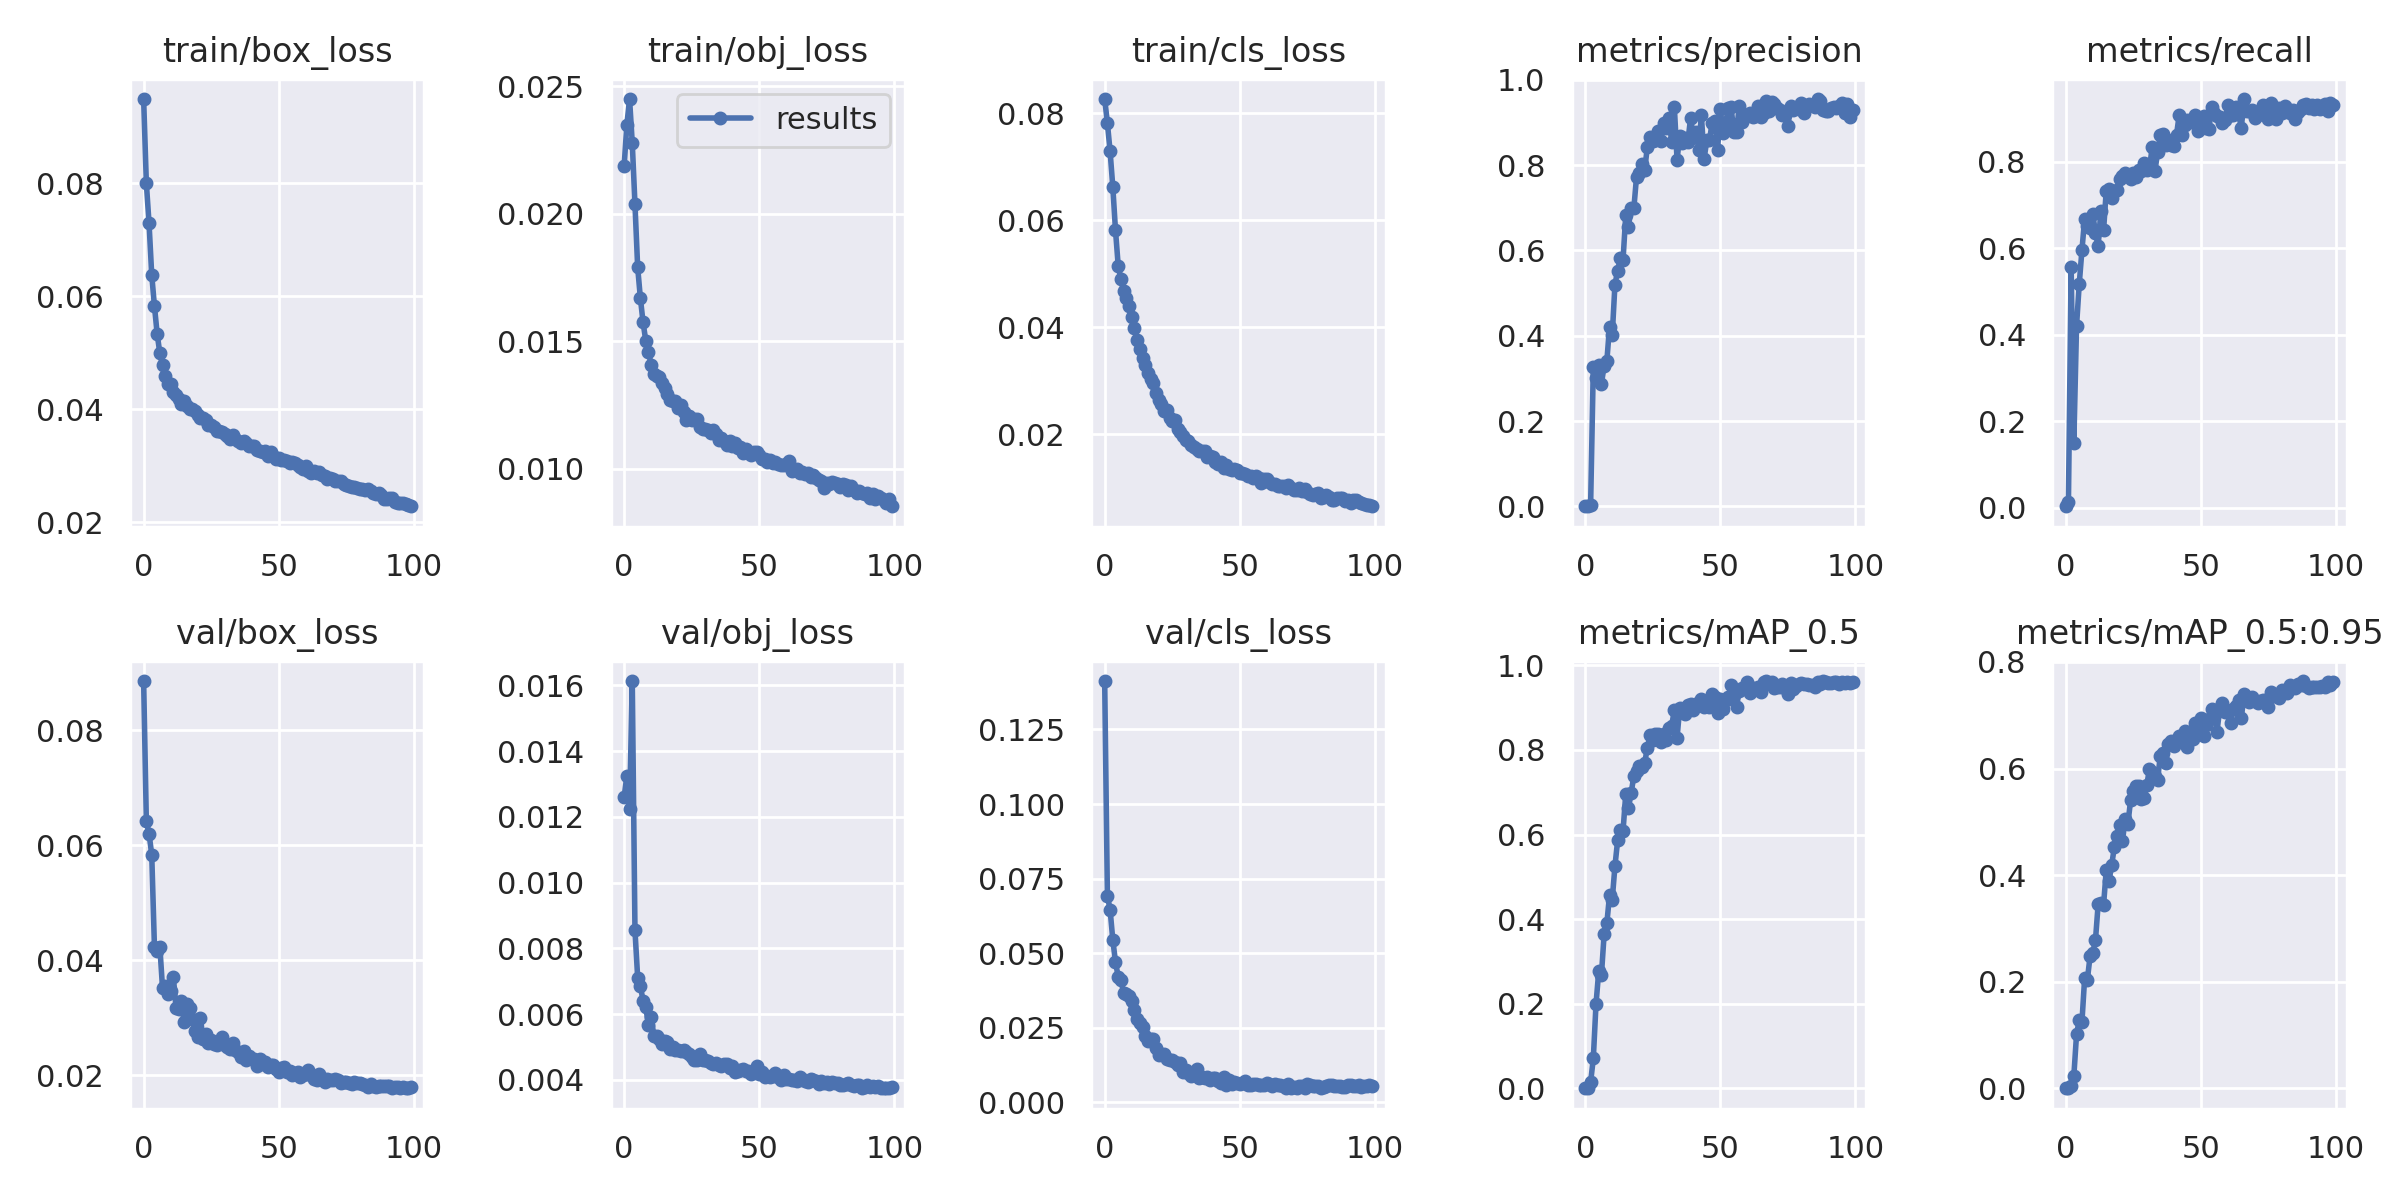

The table this chart was drawn from, first rows:
epoch, train/box_loss, train/obj_loss, train/cls_loss, metrics/precision, metrics/recall, metrics/mAP_0.5, metrics/mAP_0.5:0.95, val/box_loss, val/obj_loss, val/cls_loss, x/lr0, x/lr1, x/lr2
0, 0.09487, 0.02189, 0.08267, 0.0003684, 0.003509, 0.0001802, 3.8493e-05, 0.08854, 0.01261, 0.1412, 0.07011, 0.003321, 0.003321
1, 0.08002, 0.02349, 0.07819, 0.0005152, 0.01344, 0.0008805, 0.0002097, 0.06416, 0.01325, 0.06922, 0.04005, 0.006588, 0.006588
2, 0.07288, 0.0245, 0.07289, 0.002965, 0.5566, 0.01468, 0.003967, 0.062, 0.01223, 0.06463, 0.009916, 0.00979, 0.00979
3, 0.06373, 0.02278, 0.06629, 0.3279, 0.1504, 0.07067, 0.02334, 0.05831, 0.01613, 0.05451, 0.009703, 0.009703, 0.009703
4, 0.05822, 0.02038, 0.05813, 0.3016, 0.421, 0.1995, 0.1011, 0.04229, 0.008546, 0.04699, 0.009703, 0.009703, 0.009703
5, 0.05336, 0.0179, 0.05155, 0.3316, 0.5175, 0.2763, 0.1281, 0.04161, 0.007107, 0.04213, 0.009604, 0.009604, 0.009604
6, 0.04986, 0.0167, 0.04897, 0.2877, 0.5963, 0.2682, 0.1246, 0.04232, 0.006853, 0.04105, 0.009505, 0.009505, 0.009505
7, 0.04782, 0.01574, 0.04674, 0.329, 0.6677, 0.3638, 0.207, 0.03506, 0.006404, 0.03671, 0.009406, 0.009406, 0.009406
8, 0.0458, 0.01503, 0.04553, 0.3402, 0.6528, 0.3898, 0.2037, 0.03545, 0.0062, 0.0364, 0.009307, 0.009307, 0.009307
9, 0.04443, 0.01457, 0.04393, 0.4212, 0.6462, 0.4562, 0.2475, 0.03403, 0.005677, 0.03562, 0.009208, 0.009208, 0.009208
10, 0.04438, 0.01409, 0.04196, 0.4007, 0.6801, 0.4459, 0.254, 0.03466, 0.005916, 0.03381, 0.009109, 0.009109, 0.009109
11, 0.04304, 0.01371, 0.03987, 0.5192, 0.636, 0.5251, 0.2777, 0.03707, 0.005331, 0.03086, 0.00901, 0.00901, 0.00901
12, 0.04251, 0.01364, 0.0376, 0.5526, 0.605, 0.586, 0.3454, 0.03163, 0.005321, 0.02778, 0.008911, 0.008911, 0.008911
13, 0.04187, 0.0136, 0.03588, 0.5815, 0.6868, 0.6113, 0.3477, 0.03143, 0.00524, 0.02653, 0.008812, 0.008812, 0.008812
14, 0.04097, 0.01335, 0.03433, 0.5782, 0.6416, 0.6083, 0.3441, 0.03291, 0.005091, 0.02519, 0.008713, 0.008713, 0.008713
15, 0.04139, 0.01316, 0.03297, 0.6817, 0.7338, 0.6956, 0.4093, 0.02921, 0.005195, 0.02215, 0.008614, 0.008614, 0.008614
16, 0.04052, 0.01295, 0.03148, 0.6558, 0.7368, 0.6625, 0.3887, 0.03228, 0.005147, 0.02049, 0.008515, 0.008515, 0.008515
17, 0.04007, 0.01271, 0.03032, 0.7001, 0.7176, 0.6982, 0.4186, 0.03171, 0.004936, 0.02111, 0.008416, 0.008416, 0.008416
18, 0.0401, 0.01268, 0.02962, 0.6982, 0.7327, 0.7386, 0.4529, 0.02971, 0.004991, 0.02133, 0.008317, 0.008317, 0.008317
19, 0.03961, 0.01267, 0.02765, 0.7727, 0.7357, 0.7494, 0.4736, 0.0276, 0.004902, 0.01833, 0.008218, 0.008218, 0.008218
20, 0.03904, 0.0124, 0.02645, 0.7822, 0.7596, 0.7622, 0.4932, 0.02665, 0.004905, 0.01598, 0.008119, 0.008119, 0.008119
21, 0.03845, 0.0125, 0.02561, 0.8015, 0.7674, 0.7603, 0.4647, 0.02997, 0.004864, 0.01616, 0.00802, 0.00802, 0.00802
22, 0.03843, 0.01222, 0.0243, 0.7873, 0.7734, 0.7691, 0.5044, 0.0262, 0.00491, 0.01628, 0.007921, 0.007921, 0.007921
23, 0.038, 0.01193, 0.02459, 0.8427, 0.7673, 0.8053, 0.4957, 0.02706, 0.004839, 0.01439, 0.007822, 0.007822, 0.007822
24, 0.03712, 0.01205, 0.02312, 0.8654, 0.7616, 0.8348, 0.5402, 0.0256, 0.004797, 0.0143, 0.007723, 0.007723, 0.007723
25, 0.03723, 0.01193, 0.02245, 0.857, 0.7749, 0.8228, 0.5579, 0.02613, 0.004681, 0.01427, 0.007624, 0.007624, 0.007624
26, 0.03676, 0.01194, 0.02269, 0.8597, 0.7642, 0.8373, 0.5665, 0.02545, 0.00461, 0.01358, 0.007525, 0.007525, 0.007525
27, 0.03621, 0.01195, 0.02093, 0.8798, 0.7803, 0.8373, 0.5673, 0.0252, 0.004604, 0.01239, 0.007426, 0.007426, 0.007426
28, 0.03608, 0.01166, 0.0204, 0.8567, 0.778, 0.8183, 0.543, 0.02591, 0.004793, 0.01331, 0.007327, 0.007327, 0.007327
29, 0.03599, 0.01158, 0.01966, 0.8974, 0.7968, 0.837, 0.5444, 0.02661, 0.004589, 0.01017, 0.007228, 0.007228, 0.007228
30, 0.03566, 0.01157, 0.019, 0.8875, 0.7816, 0.823, 0.569, 0.0252, 0.004617, 0.0108, 0.007129, 0.007129, 0.007129
31, 0.03528, 0.01153, 0.01884, 0.9094, 0.7859, 0.8529, 0.5999, 0.02489, 0.00457, 0.00985, 0.00703, 0.00703, 0.00703
32, 0.03479, 0.01142, 0.01804, 0.8541, 0.8339, 0.8579, 0.5926, 0.02459, 0.004511, 0.008669, 0.006931, 0.006931, 0.006931
33, 0.03536, 0.01152, 0.01762, 0.9351, 0.7785, 0.8939, 0.5867, 0.02553, 0.004491, 0.009581, 0.006832, 0.006832, 0.006832
34, 0.03466, 0.01137, 0.01718, 0.8124, 0.8219, 0.8294, 0.5789, 0.0244, 0.004506, 0.0111, 0.006733, 0.006733, 0.006733
35, 0.03439, 0.01112, 0.0168, 0.8687, 0.8613, 0.9004, 0.6238, 0.02401, 0.004447, 0.00822, 0.006634, 0.006634, 0.006634
36, 0.03396, 0.0112, 0.0168, 0.8517, 0.8656, 0.8956, 0.6295, 0.02309, 0.004422, 0.008581, 0.006535, 0.006535, 0.006535
37, 0.03433, 0.01111, 0.01694, 0.864, 0.84, 0.8843, 0.6112, 0.02412, 0.004479, 0.008151, 0.006436, 0.006436, 0.006436
38, 0.03408, 0.01094, 0.01585, 0.8548, 0.8505, 0.9074, 0.6451, 0.02265, 0.00447, 0.008485, 0.006337, 0.006337, 0.006337
39, 0.03352, 0.01111, 0.01588, 0.9101, 0.838, 0.9078, 0.6514, 0.02331, 0.004352, 0.007408, 0.006238, 0.006238, 0.006238
40, 0.03353, 0.01091, 0.01572, 0.8693, 0.8362, 0.8956, 0.6423, 0.02272, 0.004415, 0.008284, 0.006139, 0.006139, 0.006139
41, 0.03352, 0.01103, 0.01489, 0.878, 0.8622, 0.9034, 0.6494, 0.0227, 0.004228, 0.008254, 0.00604, 0.00604, 0.00604
42, 0.03275, 0.01083, 0.01453, 0.8363, 0.9089, 0.9124, 0.6616, 0.02161, 0.004258, 0.006992, 0.005941, 0.005941, 0.005941
43, 0.03255, 0.01087, 0.01489, 0.917, 0.8623, 0.9199, 0.655, 0.02281, 0.004296, 0.006434, 0.005842, 0.005842, 0.005842
44, 0.03249, 0.01061, 0.01369, 0.8144, 0.8855, 0.9027, 0.6712, 0.02195, 0.004337, 0.008368, 0.005743, 0.005743, 0.005743
45, 0.03267, 0.0108, 0.01434, 0.8577, 0.8967, 0.9115, 0.6412, 0.02232, 0.004275, 0.00596, 0.005644, 0.005644, 0.005644
46, 0.0317, 0.01064, 0.01346, 0.8587, 0.8929, 0.901, 0.6573, 0.02138, 0.004275, 0.007371, 0.005545, 0.005545, 0.005545
47, 0.03247, 0.01054, 0.0134, 0.8993, 0.8922, 0.9314, 0.6551, 0.02182, 0.004166, 0.006048, 0.005446, 0.005446, 0.005446
48, 0.03177, 0.01065, 0.01354, 0.9031, 0.9074, 0.9261, 0.6858, 0.02182, 0.004238, 0.006693, 0.005347, 0.005347, 0.005347
49, 0.03126, 0.01065, 0.01325, 0.8354, 0.872, 0.887, 0.6648, 0.02103, 0.004422, 0.006461, 0.005248, 0.005248, 0.005248
50, 0.03129, 0.01055, 0.01273, 0.9319, 0.8854, 0.9214, 0.6941, 0.02061, 0.00418, 0.006139, 0.005149, 0.005149, 0.005149
51, 0.03102, 0.01037, 0.01279, 0.8742, 0.9054, 0.8961, 0.6619, 0.02128, 0.004248, 0.006548, 0.00505, 0.00505, 0.00505
52, 0.031, 0.01039, 0.01261, 0.8995, 0.8786, 0.918, 0.6809, 0.02146, 0.004099, 0.007155, 0.004951, 0.004951, 0.004951
53, 0.0308, 0.01026, 0.01229, 0.9336, 0.8754, 0.9243, 0.6925, 0.02055, 0.00413, 0.005842, 0.004852, 0.004852, 0.004852
54, 0.03046, 0.01034, 0.01226, 0.935, 0.927, 0.9541, 0.712, 0.02071, 0.004097, 0.005943, 0.004753, 0.004753, 0.004753
55, 0.03072, 0.01022, 0.01192, 0.8776, 0.9143, 0.9332, 0.698, 0.01999, 0.004129, 0.006096, 0.004654, 0.004654, 0.004654
56, 0.03055, 0.01025, 0.01224, 0.8775, 0.9055, 0.9018, 0.6692, 0.02039, 0.004213, 0.006116, 0.004555, 0.004555, 0.004555
57, 0.03015, 0.01019, 0.01177, 0.9377, 0.9031, 0.9394, 0.7127, 0.02046, 0.004073, 0.005648, 0.004456, 0.004456, 0.004456
58, 0.02974, 0.01015, 0.0109, 0.9006, 0.8908, 0.9458, 0.7221, 0.0197, 0.003999, 0.005944, 0.004357, 0.004357, 0.004357
59, 0.02946, 0.01017, 0.01162, 0.9172, 0.8972, 0.9462, 0.7053, 0.02006, 0.004134, 0.005748, 0.004258, 0.004258, 0.004258
... 40 more rows
